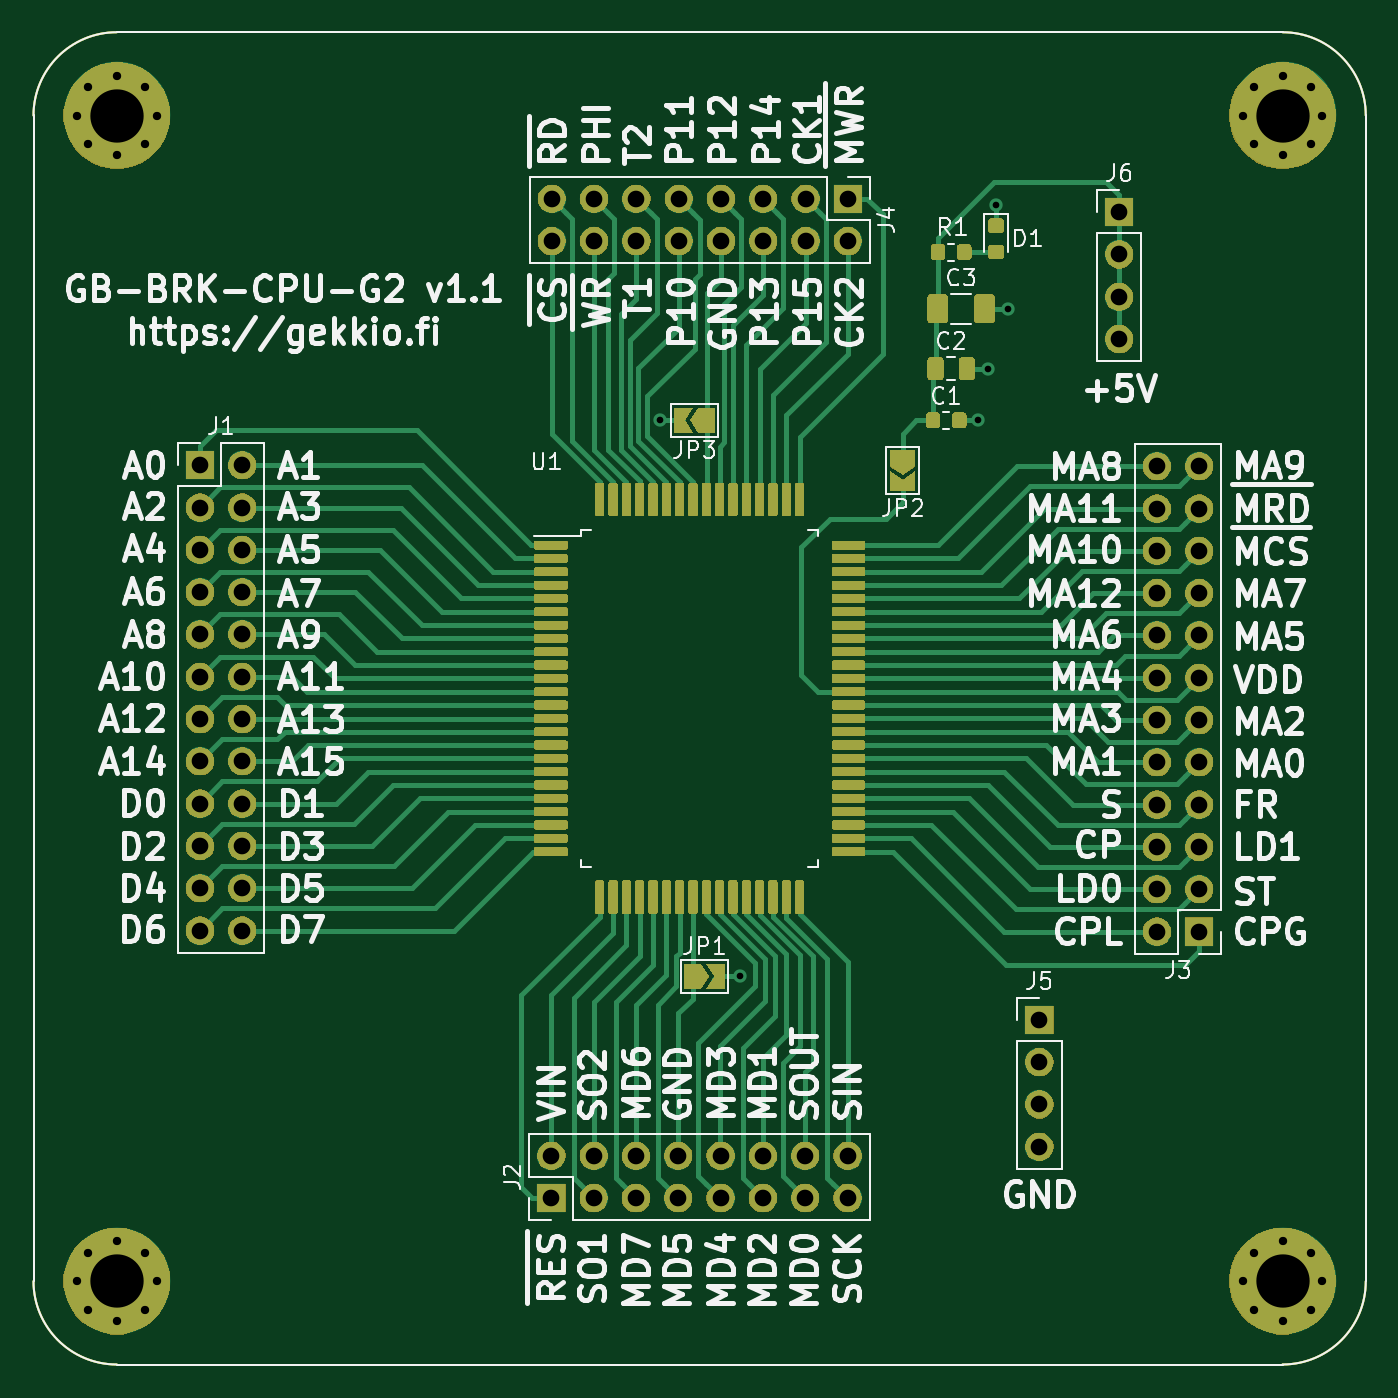
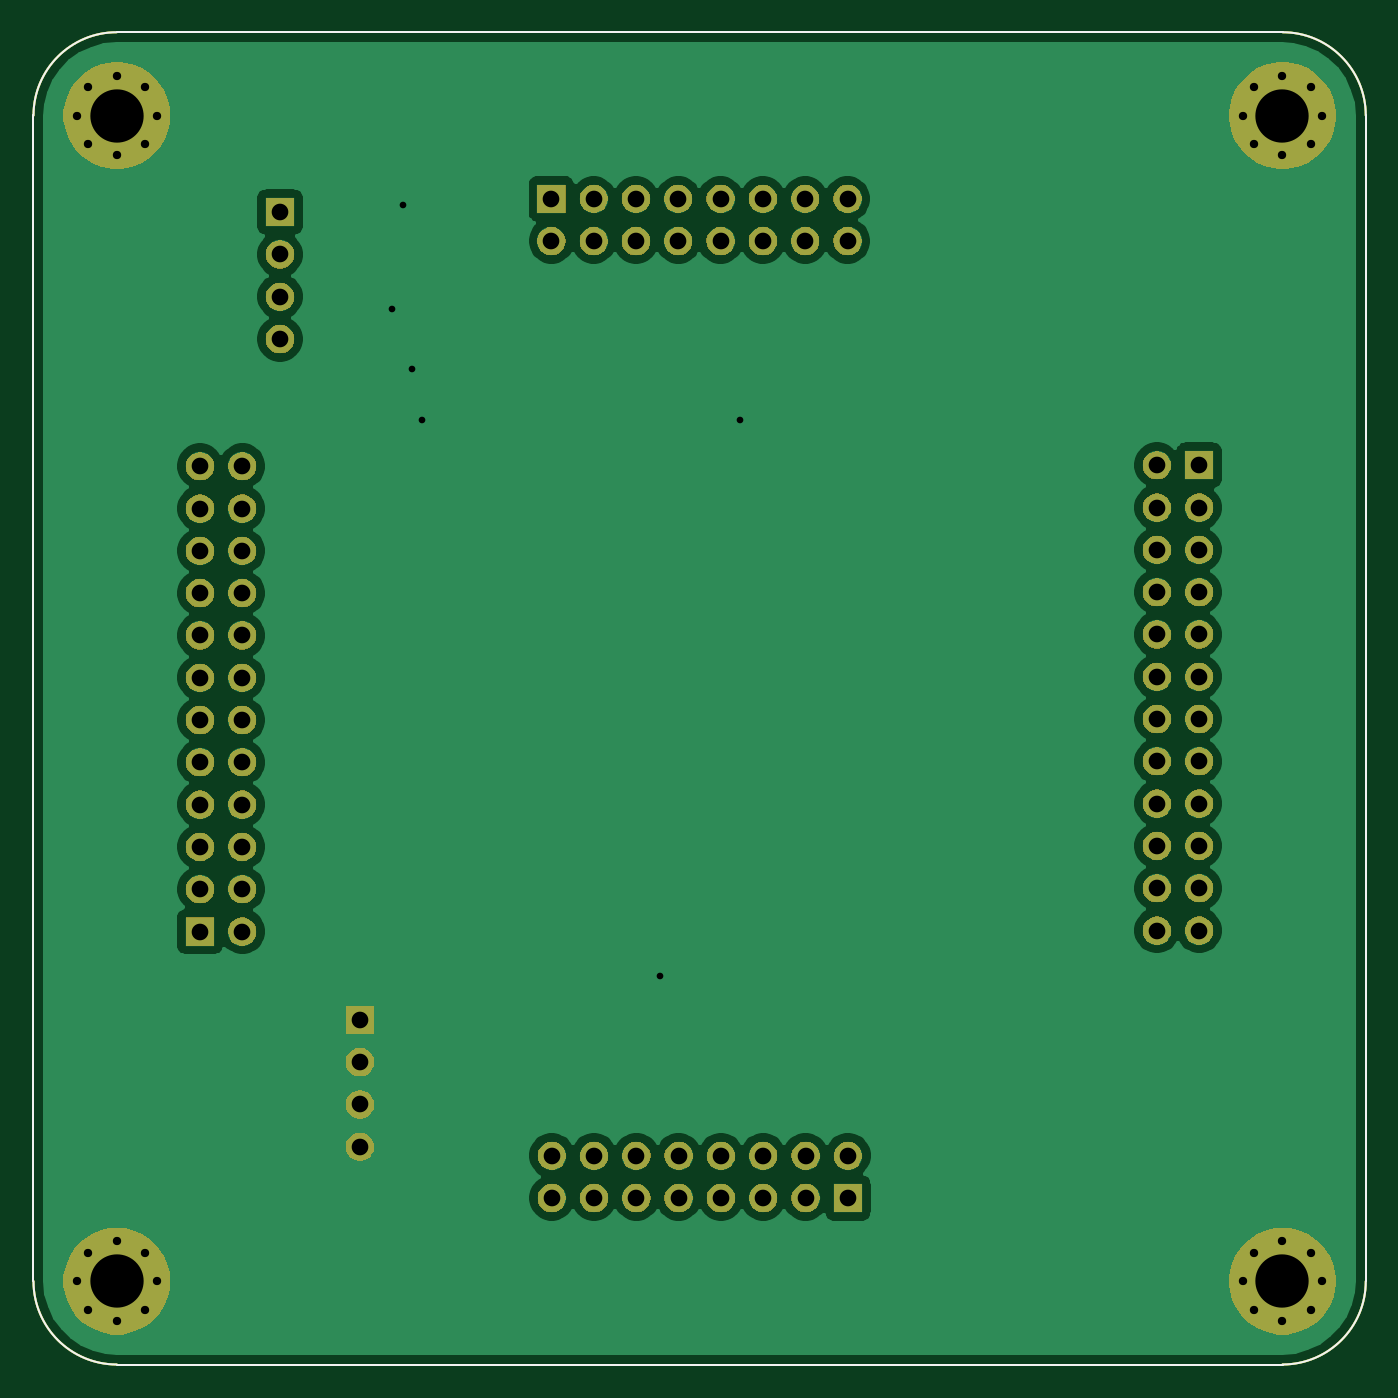
Circuit board: 11 layer files. Board 80.0 x 80.0 mm.
- bottom_copper: GB-BRK-CPU-G2-B_Cu.gbr (63435 bytes)
- bottom_mask: GB-BRK-CPU-G2-B_Mask.gbr (98446 bytes)
- paste: GB-BRK-CPU-G2-B_Paste.gbr (1055 bytes)
- bottom_silk: GB-BRK-CPU-G2-B_SilkS.gbr (1056 bytes)
- outline: GB-BRK-CPU-G2-Edge_Cuts.gbr (1022 bytes)
- top_copper: GB-BRK-CPU-G2-F_Cu.gbr (188107 bytes)
- top_mask: GB-BRK-CPU-G2-F_Mask.gbr (187485 bytes)
- paste: GB-BRK-CPU-G2-F_Paste.gbr (157679 bytes)
- top_silk: GB-BRK-CPU-G2-F_SilkS.gbr (78068 bytes)
- drill: GB-BRK-CPU-G2-NPTH.drl (325 bytes)
- drill: GB-BRK-CPU-G2-PTH.drl (2441 bytes)

=== bottom_copper: GB-BRK-CPU-G2-B_Cu.gbr (63435 bytes, source omitted) ===
=== bottom_mask: GB-BRK-CPU-G2-B_Mask.gbr (98446 bytes, source omitted) ===
=== paste: GB-BRK-CPU-G2-B_Paste.gbr ===
G04 #@! TF.GenerationSoftware,KiCad,Pcbnew,5.1.5-52549c5~84~ubuntu19.10.1*
G04 #@! TF.CreationDate,2020-02-14T19:10:30+02:00*
G04 #@! TF.ProjectId,GB-BRK-CPU-G2,47422d42-524b-42d4-9350-552d47322e6b,v1.1*
G04 #@! TF.SameCoordinates,Original*
G04 #@! TF.FileFunction,Paste,Bot*
G04 #@! TF.FilePolarity,Positive*
%FSLAX46Y46*%
G04 Gerber Fmt 4.6, Leading zero omitted, Abs format (unit mm)*
G04 Created by KiCad (PCBNEW 5.1.5-52549c5~84~ubuntu19.10.1) date 2020-02-14 19:10:30*
%MOMM*%
%LPD*%
G04 APERTURE LIST*
%ADD10C,0.150000*%
G04 APERTURE END LIST*
D10*
X140000000Y-135000000D02*
G75*
G02X135000000Y-140000000I-5000000J0D01*
G01*
X65000000Y-140000000D02*
G75*
G02X60000000Y-135000000I0J5000000D01*
G01*
X60000000Y-65000000D02*
G75*
G02X65000000Y-60000000I5000000J0D01*
G01*
X135000000Y-60000000D02*
G75*
G02X140000000Y-65000000I0J-5000000D01*
G01*
X135000000Y-60000000D02*
X65000000Y-60000000D01*
X140000000Y-135000000D02*
X140000000Y-65000000D01*
X65000000Y-140000000D02*
X135000000Y-140000000D01*
X60000000Y-65000000D02*
X60000000Y-135000000D01*
M02*

=== bottom_silk: GB-BRK-CPU-G2-B_SilkS.gbr ===
G04 #@! TF.GenerationSoftware,KiCad,Pcbnew,5.1.5-52549c5~84~ubuntu19.10.1*
G04 #@! TF.CreationDate,2020-02-14T19:10:30+02:00*
G04 #@! TF.ProjectId,GB-BRK-CPU-G2,47422d42-524b-42d4-9350-552d47322e6b,v1.1*
G04 #@! TF.SameCoordinates,Original*
G04 #@! TF.FileFunction,Legend,Bot*
G04 #@! TF.FilePolarity,Positive*
%FSLAX46Y46*%
G04 Gerber Fmt 4.6, Leading zero omitted, Abs format (unit mm)*
G04 Created by KiCad (PCBNEW 5.1.5-52549c5~84~ubuntu19.10.1) date 2020-02-14 19:10:30*
%MOMM*%
%LPD*%
G04 APERTURE LIST*
%ADD10C,0.150000*%
G04 APERTURE END LIST*
D10*
X140000000Y-135000000D02*
G75*
G02X135000000Y-140000000I-5000000J0D01*
G01*
X65000000Y-140000000D02*
G75*
G02X60000000Y-135000000I0J5000000D01*
G01*
X60000000Y-65000000D02*
G75*
G02X65000000Y-60000000I5000000J0D01*
G01*
X135000000Y-60000000D02*
G75*
G02X140000000Y-65000000I0J-5000000D01*
G01*
X135000000Y-60000000D02*
X65000000Y-60000000D01*
X140000000Y-135000000D02*
X140000000Y-65000000D01*
X65000000Y-140000000D02*
X135000000Y-140000000D01*
X60000000Y-65000000D02*
X60000000Y-135000000D01*
M02*

=== outline: GB-BRK-CPU-G2-Edge_Cuts.gbr ===
G04 #@! TF.GenerationSoftware,KiCad,Pcbnew,5.1.5-52549c5~84~ubuntu19.10.1*
G04 #@! TF.CreationDate,2020-02-14T19:10:30+02:00*
G04 #@! TF.ProjectId,GB-BRK-CPU-G2,47422d42-524b-42d4-9350-552d47322e6b,v1.1*
G04 #@! TF.SameCoordinates,Original*
G04 #@! TF.FileFunction,Profile,NP*
%FSLAX46Y46*%
G04 Gerber Fmt 4.6, Leading zero omitted, Abs format (unit mm)*
G04 Created by KiCad (PCBNEW 5.1.5-52549c5~84~ubuntu19.10.1) date 2020-02-14 19:10:30*
%MOMM*%
%LPD*%
G04 APERTURE LIST*
%ADD10C,0.150000*%
G04 APERTURE END LIST*
D10*
X140000000Y-135000000D02*
G75*
G02X135000000Y-140000000I-5000000J0D01*
G01*
X65000000Y-140000000D02*
G75*
G02X60000000Y-135000000I0J5000000D01*
G01*
X60000000Y-65000000D02*
G75*
G02X65000000Y-60000000I5000000J0D01*
G01*
X135000000Y-60000000D02*
G75*
G02X140000000Y-65000000I0J-5000000D01*
G01*
X135000000Y-60000000D02*
X65000000Y-60000000D01*
X140000000Y-135000000D02*
X140000000Y-65000000D01*
X65000000Y-140000000D02*
X135000000Y-140000000D01*
X60000000Y-65000000D02*
X60000000Y-135000000D01*
M02*

=== top_copper: GB-BRK-CPU-G2-F_Cu.gbr (188107 bytes, source omitted) ===
=== top_mask: GB-BRK-CPU-G2-F_Mask.gbr (187485 bytes, source omitted) ===
=== paste: GB-BRK-CPU-G2-F_Paste.gbr (157679 bytes, source omitted) ===
=== top_silk: GB-BRK-CPU-G2-F_SilkS.gbr (78068 bytes, source omitted) ===
=== drill: GB-BRK-CPU-G2-NPTH.drl ===
M48
; DRILL file {KiCad 5.1.5-52549c5~84~ubuntu19.10.1} date pe 14. helmikuuta 2020 19.10.31
; FORMAT={-:-/ absolute / inch / decimal}
; #@! TF.CreationDate,2020-02-14T19:10:31+02:00
; #@! TF.GenerationSoftware,Kicad,Pcbnew,5.1.5-52549c5~84~ubuntu19.10.1
; #@! TF.FileFunction,NonPlated,1,2,NPTH
FMAT,2
INCH
%
G90
G05
T0
M30

=== drill: GB-BRK-CPU-G2-PTH.drl ===
M48
; DRILL file {KiCad 5.1.5-52549c5~84~ubuntu19.10.1} date pe 14. helmikuuta 2020 19.10.31
; FORMAT={-:-/ absolute / inch / decimal}
; #@! TF.CreationDate,2020-02-14T19:10:31+02:00
; #@! TF.GenerationSoftware,Kicad,Pcbnew,5.1.5-52549c5~84~ubuntu19.10.1
; #@! TF.FileFunction,Plated,1,2,PTH
FMAT,2
INCH
T1C0.0157
T2C0.0197
T3C0.0394
T4C0.1260
%
G90
G05
T1
X3.8425Y-3.2795
X4.0315Y-4.5945
X4.5945Y-3.2795
X4.6181Y-3.1575
X4.6378Y-2.7717
X4.6654Y-3.0157
T2
X2.4646Y-5.315
X2.4922Y-5.2481
X2.4922Y-5.3818
X2.5591Y-5.2205
X2.5591Y-5.4094
X2.6259Y-5.2481
X2.6259Y-5.3818
X2.6535Y-5.315
X5.2205Y-5.315
X5.2481Y-5.2481
X5.2481Y-5.3818
X5.315Y-5.2205
X5.315Y-5.4094
X5.3818Y-5.2481
X5.3818Y-5.3818
X5.4094Y-5.315
X2.4646Y-2.5591
X2.4922Y-2.4922
X2.4922Y-2.6259
X2.5591Y-2.4646
X2.5591Y-2.6535
X2.6259Y-2.4922
X2.6259Y-2.6259
X2.6535Y-2.5591
X5.2205Y-2.5591
X5.2481Y-2.4922
X5.2481Y-2.6259
X5.315Y-2.4646
X5.315Y-2.6535
X5.3818Y-2.4922
X5.3818Y-2.6259
X5.4094Y-2.5591
T3
X5.0181Y-3.3882
X5.0181Y-3.4882
X5.0181Y-3.5882
X5.0181Y-3.6882
X5.0181Y-3.7882
X5.0181Y-3.8882
X5.0181Y-3.9882
X5.0181Y-4.0882
X5.0181Y-4.1882
X5.0181Y-4.2882
X5.0181Y-4.3882
X5.0181Y-4.4882
X5.1181Y-3.3882
X5.1181Y-3.4882
X5.1181Y-3.5882
X5.1181Y-3.6882
X5.1181Y-3.7882
X5.1181Y-3.8882
X5.1181Y-3.9882
X5.1181Y-4.0882
X5.1181Y-4.1882
X5.1181Y-4.2882
X5.1181Y-4.3882
X5.1181Y-4.4882
X4.7402Y-4.6969
X4.7402Y-4.7969
X4.7402Y-4.8969
X4.7402Y-4.9969
X4.9291Y-2.7874
X4.9291Y-2.8874
X4.9291Y-2.9874
X4.9291Y-3.0874
X2.7559Y-3.3858
X2.7559Y-3.4858
X2.7559Y-3.5858
X2.7559Y-3.6858
X2.7559Y-3.7858
X2.7559Y-3.8858
X2.7559Y-3.9858
X2.7559Y-4.0858
X2.7559Y-4.1858
X2.7559Y-4.2858
X2.7559Y-4.3858
X2.7559Y-4.4858
X2.8559Y-3.3858
X2.8559Y-3.4858
X2.8559Y-3.5858
X2.8559Y-3.6858
X2.8559Y-3.7858
X2.8559Y-3.8858
X2.8559Y-3.9858
X2.8559Y-4.0858
X2.8559Y-4.1858
X2.8559Y-4.2858
X2.8559Y-4.3858
X2.8559Y-4.4858
X3.5866Y-5.0181
X3.5866Y-5.1181
X3.6866Y-5.0181
X3.6866Y-5.1181
X3.7866Y-5.0181
X3.7866Y-5.1181
X3.8866Y-5.0181
X3.8866Y-5.1181
X3.9866Y-5.0181
X3.9866Y-5.1181
X4.0866Y-5.0181
X4.0866Y-5.1181
X4.1866Y-5.0181
X4.1866Y-5.1181
X4.2866Y-5.0181
X4.2866Y-5.1181
X3.5874Y-2.7559
X3.5874Y-2.8559
X3.6874Y-2.7559
X3.6874Y-2.8559
X3.7874Y-2.7559
X3.7874Y-2.8559
X3.8874Y-2.7559
X3.8874Y-2.8559
X3.9874Y-2.7559
X3.9874Y-2.8559
X4.0874Y-2.7559
X4.0874Y-2.8559
X4.1874Y-2.7559
X4.1874Y-2.8559
X4.2874Y-2.7559
X4.2874Y-2.8559
T4
X2.5591Y-5.315
X5.315Y-5.315
X2.5591Y-2.5591
X5.315Y-2.5591
T0
M30
